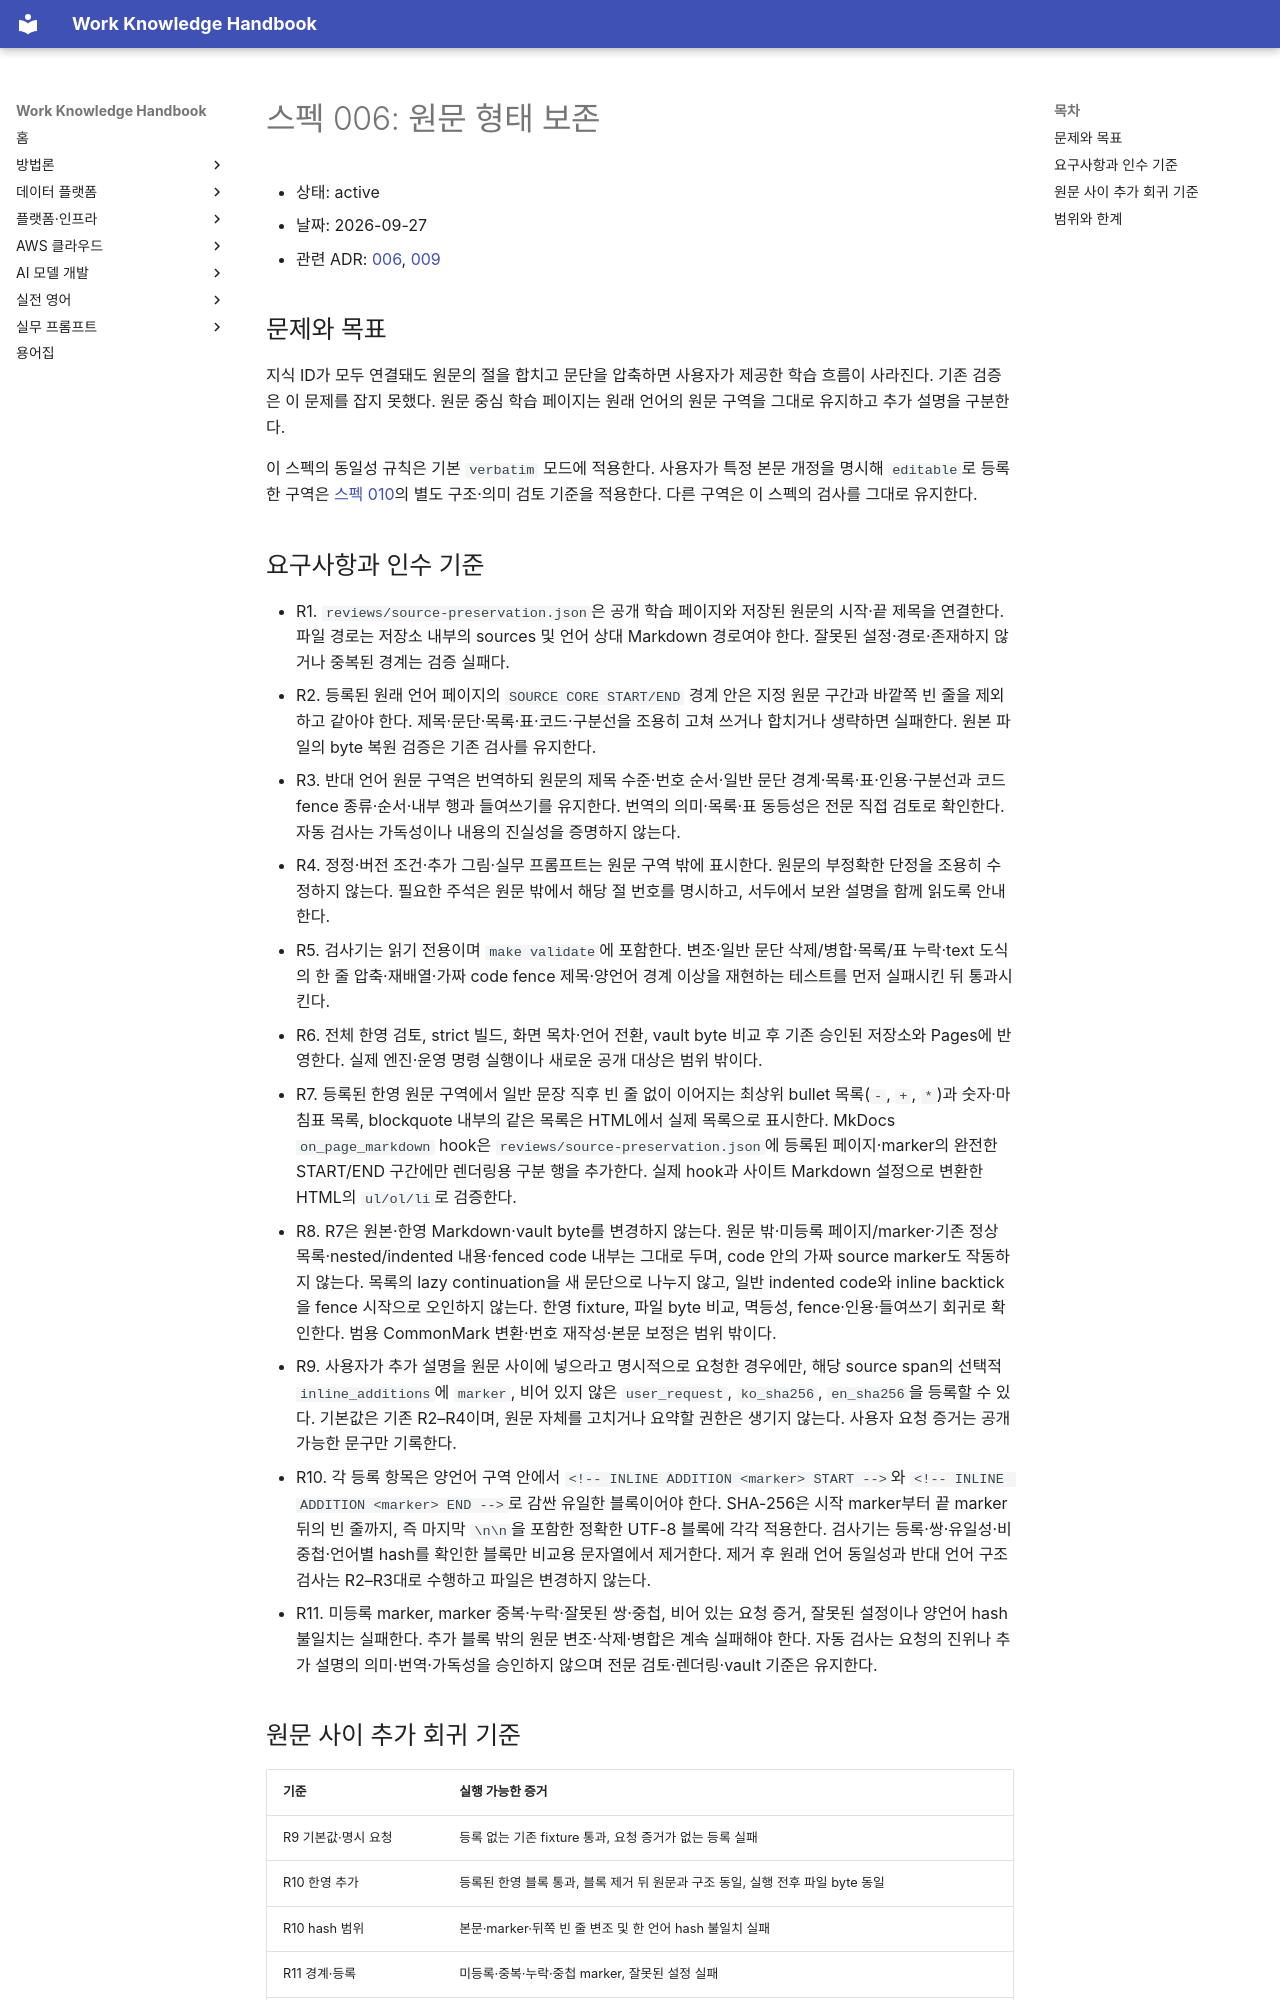

repository: nohdol97/work-handbook · page: specs/006-source-preservation/index.html · generator: mkdocs

# 스펙 006: 원문 형태 보존

- 상태: active
- 날짜: 2026-09-27
- 관련 ADR: [006](../adr/006-source-preserving-study-pages.md), [009](../adr/009-explicit-inline-additions.md)

## 문제와 목표

지식 ID가 모두 연결돼도 원문의 절을 합치고 문단을 압축하면 사용자가 제공한 학습 흐름이 사라진다. 기존 검증은 이 문제를 잡지 못했다. 원문 중심 학습 페이지는 원래 언어의 원문 구역을 그대로 유지하고 추가 설명을 구분한다.

이 스펙의 동일성 규칙은 기본 `verbatim` 모드에 적용한다. 사용자가 특정 본문 개정을 명시해 `editable`로 등록한 구역은 [스펙 010](010-requested-source-rewrite.md)의 별도 구조·의미 검토 기준을 적용한다. 다른 구역은 이 스펙의 검사를 그대로 유지한다.

## 요구사항과 인수 기준

- R1. `reviews/source-preservation.json`은 공개 학습 페이지와 저장된 원문의 시작·끝 제목을 연결한다. 파일 경로는 저장소 내부의 sources 및 언어 상대 Markdown 경로여야 한다. 잘못된 설정·경로·존재하지 않거나 중복된 경계는 검증 실패다.
- R2. 등록된 원래 언어 페이지의 `SOURCE CORE START/END` 경계 안은 지정 원문 구간과 바깥쪽 빈 줄을 제외하고 같아야 한다. 제목·문단·목록·표·코드·구분선을 조용히 고쳐 쓰거나 합치거나 생략하면 실패한다. 원본 파일의 byte 복원 검증은 기존 검사를 유지한다.
- R3. 반대 언어 원문 구역은 번역하되 원문의 제목 수준·번호 순서·일반 문단 경계·목록·표·인용·구분선과 코드 fence 종류·순서·내부 행과 들여쓰기를 유지한다. 번역의 의미·목록·표 동등성은 전문 직접 검토로 확인한다. 자동 검사는 가독성이나 내용의 진실성을 증명하지 않는다.
- R4. 정정·버전 조건·추가 그림·실무 프롬프트는 원문 구역 밖에 표시한다. 원문의 부정확한 단정을 조용히 수정하지 않는다. 필요한 주석은 원문 밖에서 해당 절 번호를 명시하고, 서두에서 보완 설명을 함께 읽도록 안내한다.
- R5. 검사기는 읽기 전용이며 `make validate`에 포함한다. 변조·일반 문단 삭제/병합·목록/표 누락·text 도식의 한 줄 압축·재배열·가짜 code fence 제목·양언어 경계 이상을 재현하는 테스트를 먼저 실패시킨 뒤 통과시킨다.
- R6. 전체 한영 검토, strict 빌드, 화면 목차·언어 전환, vault byte 비교 후 기존 승인된 저장소와 Pages에 반영한다. 실제 엔진·운영 명령 실행이나 새로운 공개 대상은 범위 밖이다.
- R7. 등록된 한영 원문 구역에서 일반 문장 직후 빈 줄 없이 이어지는 최상위 bullet 목록(`-`, `+`, `*`)과 숫자·마침표 목록, blockquote 내부의 같은 목록은 HTML에서 실제 목록으로 표시한다. MkDocs `on_page_markdown` hook은 `reviews/source-preservation.json`에 등록된 페이지·marker의 완전한 START/END 구간에만 렌더링용 구분 행을 추가한다. 실제 hook과 사이트 Markdown 설정으로 변환한 HTML의 `ul/ol/li`로 검증한다.
- R8. R7은 원본·한영 Markdown·vault byte를 변경하지 않는다. 원문 밖·미등록 페이지/marker·기존 정상 목록·nested/indented 내용·fenced code 내부는 그대로 두며, code 안의 가짜 source marker도 작동하지 않는다. 목록의 lazy continuation을 새 문단으로 나누지 않고, 일반 indented code와 inline backtick을 fence 시작으로 오인하지 않는다. 한영 fixture, 파일 byte 비교, 멱등성, fence·인용·들여쓰기 회귀로 확인한다. 범용 CommonMark 변환·번호 재작성·본문 보정은 범위 밖이다.
- R9. 사용자가 추가 설명을 원문 사이에 넣으라고 명시적으로 요청한 경우에만, 해당 source span의 선택적 `inline_additions`에 `marker`, 비어 있지 않은 `user_request`, `ko_sha256`, `en_sha256`을 등록할 수 있다. 기본값은 기존 R2–R4이며, 원문 자체를 고치거나 요약할 권한은 생기지 않는다. 사용자 요청 증거는 공개 가능한 문구만 기록한다.
- R10. 각 등록 항목은 양언어 구역 안에서 `<!-- INLINE ADDITION <marker> START -->`와 `<!-- INLINE ADDITION <marker> END -->`로 감싼 유일한 블록이어야 한다. SHA-256은 시작 marker부터 끝 marker 뒤의 빈 줄까지, 즉 마지막 `\n\n`을 포함한 정확한 UTF-8 블록에 각각 적용한다. 검사기는 등록·쌍·유일성·비중첩·언어별 hash를 확인한 블록만 비교용 문자열에서 제거한다. 제거 후 원래 언어 동일성과 반대 언어 구조 검사는 R2–R3대로 수행하고 파일은 변경하지 않는다.
- R11. 미등록 marker, marker 중복·누락·잘못된 쌍·중첩, 비어 있는 요청 증거, 잘못된 설정이나 양언어 hash 불일치는 실패한다. 추가 블록 밖의 원문 변조·삭제·병합은 계속 실패해야 한다. 자동 검사는 요청의 진위나 추가 설명의 의미·번역·가독성을 승인하지 않으며 전문 검토·렌더링·vault 기준은 유지한다.
